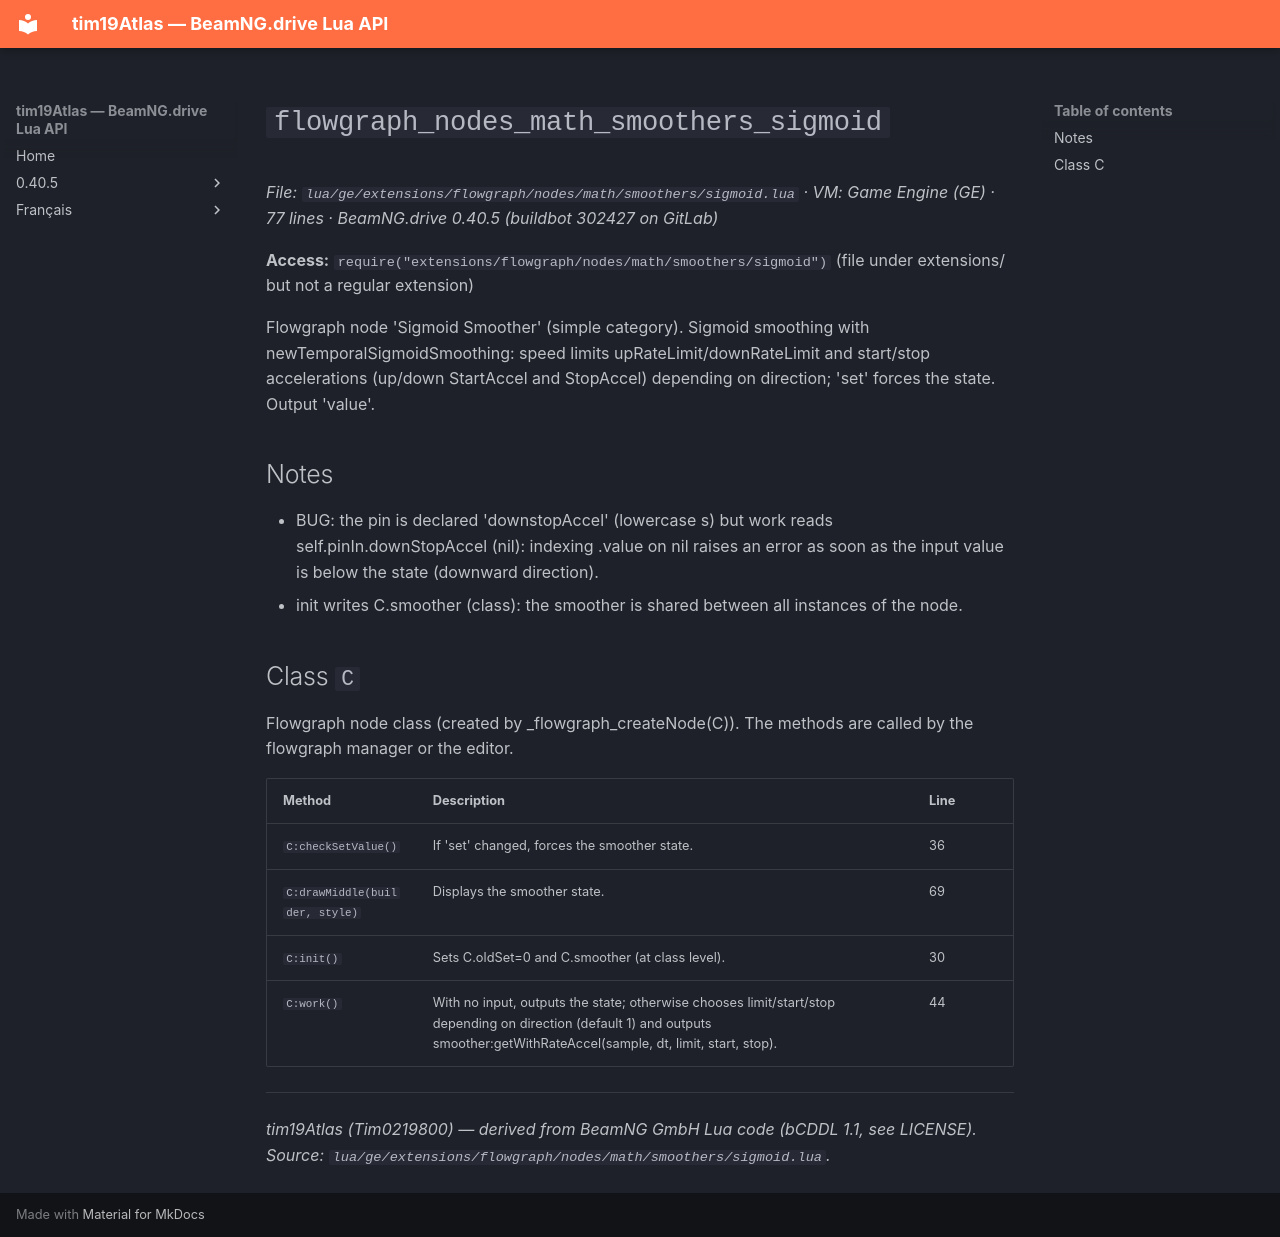

repository: Tim0219800/beamng-lua-atlas · page: 0.40.5/ge/extensions/flowgraph/nodes/math/smoothers/sigmoid.html · generator: mkdocs

# `flowgraph_nodes_math_smoothers_sigmoid`

*File: `lua/ge/extensions/flowgraph/nodes/math/smoothers/sigmoid.lua` · VM: Game Engine (GE) · 77 lines · BeamNG.drive 0.40.5 (buildbot 302427 on GitLab)*

**Access:** `require("extensions/flowgraph/nodes/math/smoothers/sigmoid")` (file under extensions/ but not a regular extension)

Flowgraph node 'Sigmoid Smoother' (simple category). Sigmoid smoothing with newTemporalSigmoidSmoothing: speed limits upRateLimit/downRateLimit and start/stop accelerations (up/down StartAccel and StopAccel) depending on direction; 'set' forces the state. Output 'value'.

## Notes

- BUG: the pin is declared 'downstopAccel' (lowercase s) but work reads self.pinIn.downStopAccel (nil): indexing .value on nil raises an error as soon as the input value is below the state (downward direction).
- init writes C.smoother (class): the smoother is shared between all instances of the node.

## Class `C`

Flowgraph node class (created by _flowgraph_createNode(C)). The methods are called by the flowgraph manager or the editor.

| Method | Description | Line |
|---|---|---|
| `C:checkSetValue()` | If 'set' changed, forces the smoother state. | 36 |
| `C:drawMiddle(builder, style)` | Displays the smoother state. | 69 |
| `C:init()` | Sets C.oldSet=0 and C.smoother (at class level). | 30 |
| `C:work()` | With no input, outputs the state; otherwise chooses limit/start/stop depending on direction (default 1) and outputs smoother:getWithRateAccel(sample, dt, limit, start, stop). | 44 |

---
*tim19Atlas (Tim0219800) — derived from BeamNG GmbH Lua code (bCDDL 1.1, see LICENSE). Source: `lua/ge/extensions/flowgraph/nodes/math/smoothers/sigmoid.lua`.*
